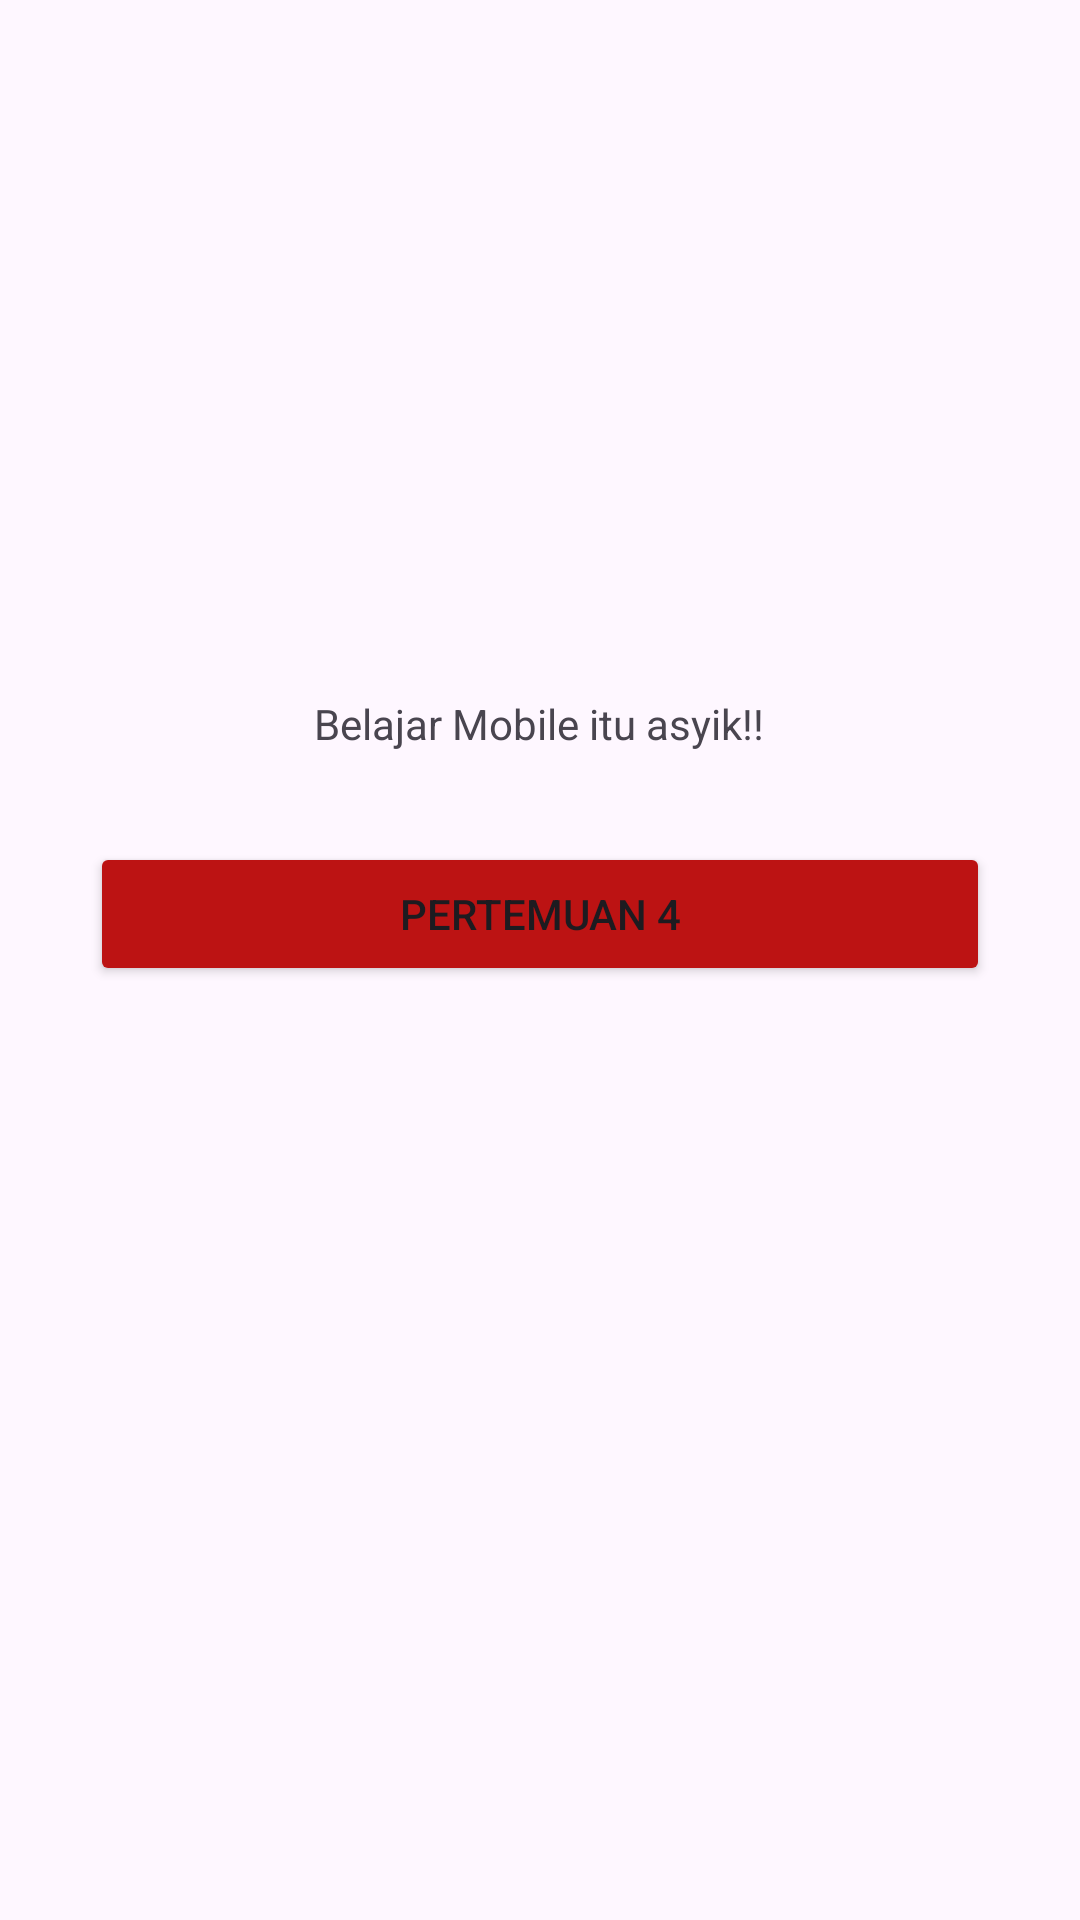

The Android layout XML behind this screen, and the referenced resources:
<!-- AndroidManifest.xml: application theme Theme.NabeeyAps -->
<!-- res/layout/activity_main.xml -->
<?xml version="1.0" encoding="utf-8"?>
<androidx.constraintlayout.widget.ConstraintLayout xmlns:android="http://schemas.android.com/apk/res/android"
    xmlns:app="http://schemas.android.com/apk/res-auto"
    xmlns:tools="http://schemas.android.com/tools"
    android:id="@+id/main"
    android:layout_width="match_parent"
    android:layout_height="match_parent"
    tools:context=".MainActivity">

    <TextView
        android:id="@+id/textView6"
        android:layout_width="wrap_content"
        android:layout_height="wrap_content"
        android:text="Belajar Mobile itu asyik!!"
        app:layout_constraintBottom_toBottomOf="parent"
        app:layout_constraintEnd_toEndOf="parent"
        app:layout_constraintHorizontal_bias="0.498"
        app:layout_constraintStart_toStartOf="parent"
        app:layout_constraintTop_toTopOf="parent"
        app:layout_constraintVertical_bias="0.373" />

    <Button
        android:id="@+id/btnToFourth"
        android:layout_width="match_parent"
        android:layout_height="wrap_content"
        android:layout_marginHorizontal="30dp"
        android:layout_marginBottom="300dp"
        android:backgroundTint="@color/btn"
        android:paddingLeft="24dp"
        android:paddingRight="24dp"
        android:text="Pertemuan 4"
        app:layout_constraintBottom_toBottomOf="parent"
        app:layout_constraintEnd_toEndOf="parent"
        app:layout_constraintStart_toStartOf="parent"
        app:layout_constraintTop_toBottomOf="@+id/textView6"
        app:layout_constraintVertical_bias="0.724" />

</androidx.constraintlayout.widget.ConstraintLayout>
<!-- resources referenced by this layout -->
<resources>
  <color name="btn">#BC1313</color>
  <style name="Theme.NabeeyAps" parent="Base.Theme.NabeeyAps" />
  <style name="Base.Theme.NabeeyAps" parent="Theme.Material3.DayNight.NoActionBar">
          
          
      </style>
</resources>
